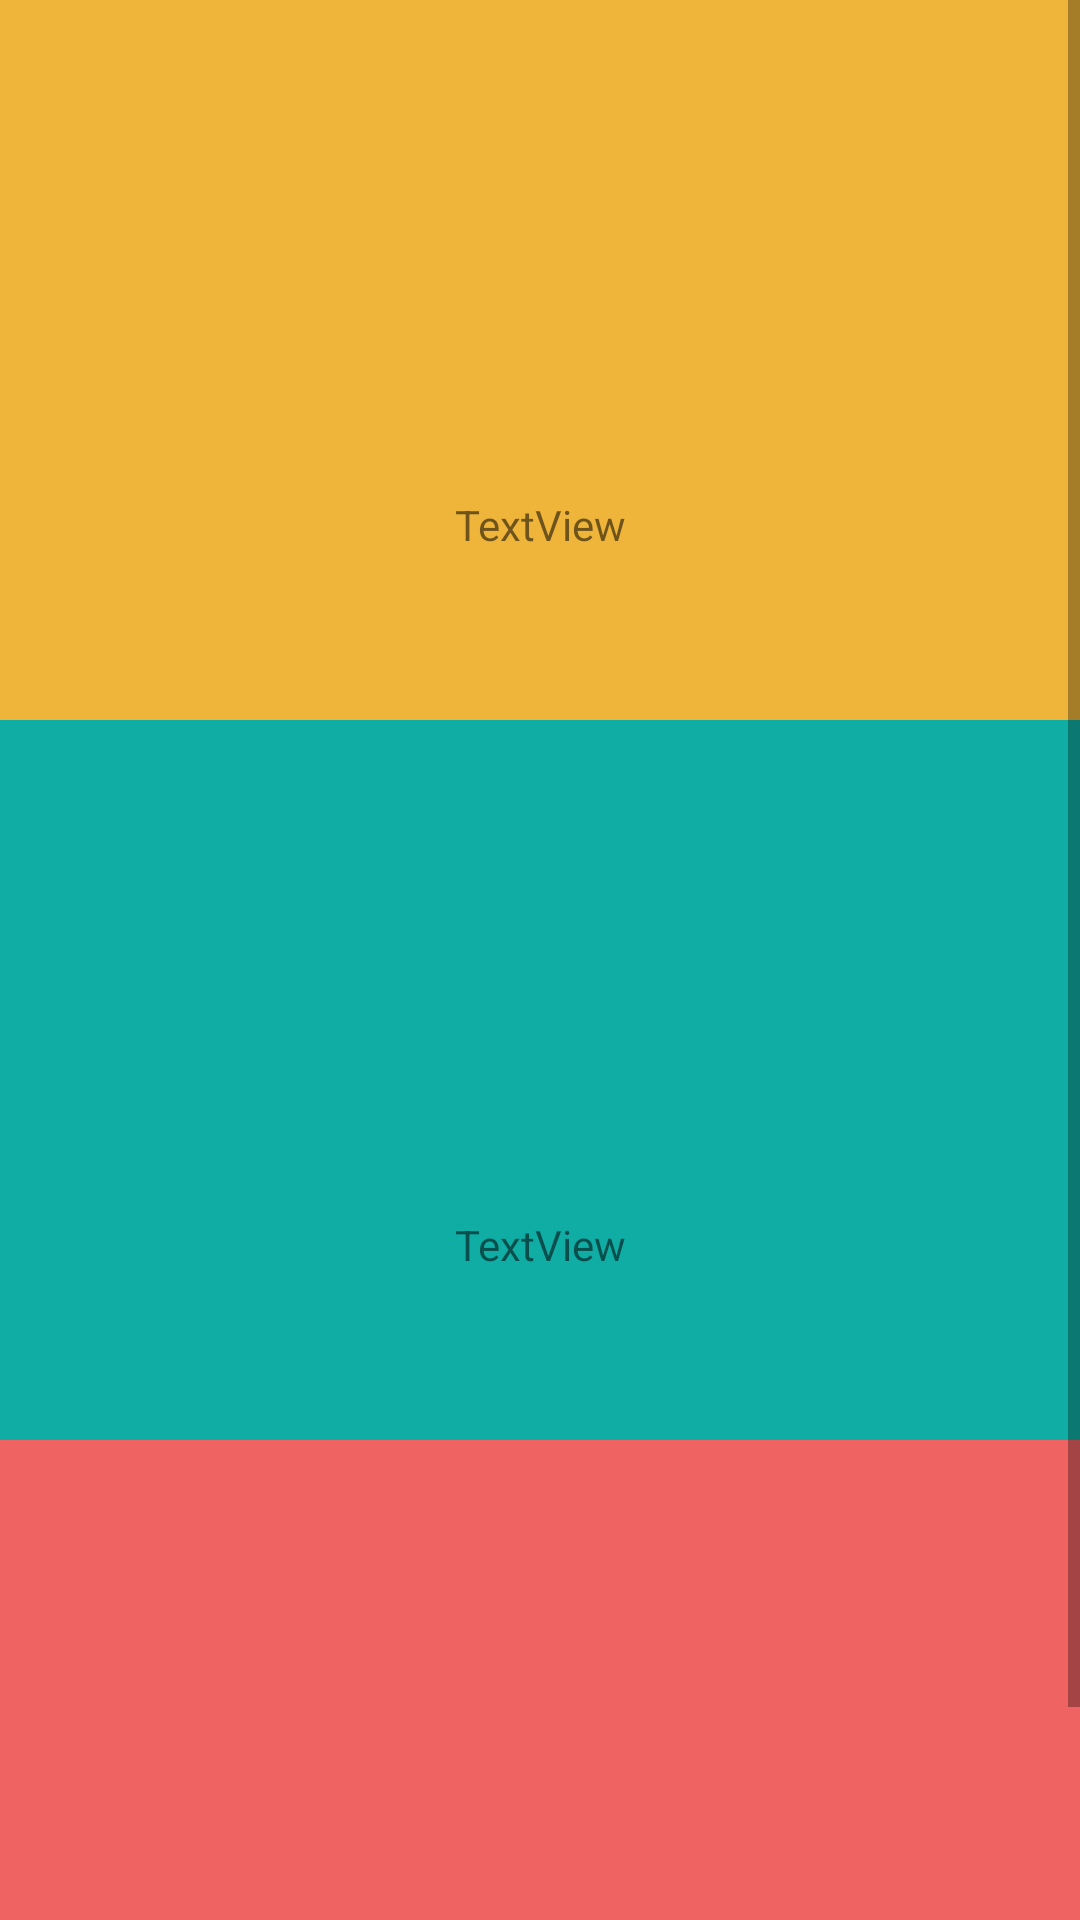

Here is an Android app screen rendered from its layout file. Give the layout XML and the strings, colors and styles it references.
<!-- AndroidManifest.xml: application theme Theme.MyBlueToothApp -->
<!-- res/layout/activity_app.xml -->
<?xml version="1.0" encoding="utf-8"?>
<androidx.appcompat.widget.LinearLayoutCompat xmlns:android="http://schemas.android.com/apk/res/android"
    xmlns:app="http://schemas.android.com/apk/res-auto"
    xmlns:tools="http://schemas.android.com/tools"
    android:layout_width="match_parent"
    android:layout_height="match_parent"
    android:orientation="vertical"
    tools:context=".AppActivity">

    <ScrollView
        android:layout_width="match_parent"
        android:layout_height="match_parent">

        <LinearLayout
            android:layout_width="match_parent"
            android:layout_height="wrap_content"
            android:orientation="vertical">

            <androidx.constraintlayout.widget.ConstraintLayout
                android:id="@+id/allBlue"
                android:layout_width="match_parent"
                android:layout_height="240dp"
                android:background="#EFB53A">

                <TextView
                    android:id="@+id/allIcon"
                    android:layout_width="100dp"
                    android:layout_height="100dp"
                    android:layout_marginTop="39dp"
                    android:gravity="center|center_horizontal|center_vertical"
                    app:layout_constraintEnd_toEndOf="parent"
                    app:layout_constraintHorizontal_bias="0.5"
                    app:layout_constraintStart_toStartOf="parent"
                    app:layout_constraintTop_toTopOf="parent" />

                <TextView
                    android:id="@+id/allBlueName"
                    android:layout_width="133dp"
                    android:layout_height="36dp"
                    android:layout_marginBottom="47dp"
                    android:gravity="center|center_vertical"
                    android:text="TextView"
                    app:layout_constraintBottom_toBottomOf="parent"
                    app:layout_constraintEnd_toEndOf="parent"
                    app:layout_constraintHorizontal_bias="0.5"
                    app:layout_constraintStart_toStartOf="parent" />
            </androidx.constraintlayout.widget.ConstraintLayout>

            <androidx.constraintlayout.widget.ConstraintLayout
                android:id="@+id/pairBlue"
                android:layout_width="match_parent"
                android:layout_height="240dp"
                android:background="#10ADA5">

                <TextView
                    android:id="@+id/pairIcon"
                    android:layout_width="100dp"
                    android:layout_height="100dp"
                    android:layout_marginTop="39dp"
                    android:gravity="center|center_horizontal|center_vertical"
                    app:layout_constraintEnd_toEndOf="parent"
                    app:layout_constraintHorizontal_bias="0.5"
                    app:layout_constraintStart_toStartOf="parent"
                    app:layout_constraintTop_toTopOf="parent" />

                <TextView
                    android:id="@+id/pairBlueName"
                    android:layout_width="133dp"
                    android:layout_height="36dp"
                    android:layout_marginBottom="47dp"
                    android:gravity="center|center_vertical"
                    android:text="TextView"
                    app:layout_constraintBottom_toBottomOf="parent"
                    app:layout_constraintEnd_toEndOf="parent"
                    app:layout_constraintHorizontal_bias="0.5"
                    app:layout_constraintStart_toStartOf="parent" />
            </androidx.constraintlayout.widget.ConstraintLayout>

            <androidx.constraintlayout.widget.ConstraintLayout
                android:id="@+id/unPairBlue"
                android:layout_width="match_parent"
                android:layout_height="240dp"
                android:background="#EF6363">

                <TextView
                    android:id="@+id/unPairIcon"
                    android:layout_width="100dp"
                    android:layout_height="100dp"
                    android:layout_marginTop="39dp"
                    android:gravity="center|center_horizontal|center_vertical"
                    app:layout_constraintEnd_toEndOf="parent"
                    app:layout_constraintHorizontal_bias="0.5"
                    app:layout_constraintStart_toStartOf="parent"
                    app:layout_constraintTop_toTopOf="parent" />

                <TextView
                    android:id="@+id/unPairBlueName"
                    android:layout_width="133dp"
                    android:layout_height="36dp"
                    android:layout_marginBottom="47dp"
                    android:gravity="center|center_vertical"
                    android:text="TextView"
                    app:layout_constraintBottom_toBottomOf="parent"
                    app:layout_constraintEnd_toEndOf="parent"
                    app:layout_constraintHorizontal_bias="0.5"
                    app:layout_constraintStart_toStartOf="parent" />
            </androidx.constraintlayout.widget.ConstraintLayout>

        </LinearLayout>

    </ScrollView>
</androidx.appcompat.widget.LinearLayoutCompat>
<!-- resources referenced by this layout -->
<resources>
  <style name="Theme.MyBlueToothApp" parent="Theme.MaterialComponents.DayNight.DarkActionBar">
          
          <item name="colorPrimary">@color/brown</item>
          <item name="colorPrimaryVariant">@color/purple_700</item>
          <item name="colorOnPrimary">@color/white</item>
          
          <item name="colorSecondary">@color/teal_200</item>
          <item name="colorSecondaryVariant">@color/teal_700</item>
          <item name="colorOnSecondary">@color/black</item>
          
          <item name="android:statusBarColor">?attr/colorPrimaryVariant</item>
          
      </style>
  <color name="brown">#FFcec594</color>
  <color name="purple_700">#FF3700B3</color>
  <color name="white">#ffffff</color>
  <color name="teal_200">#FF03DAC5</color>
  <color name="teal_700">#FF018786</color>
  <color name="black">#000000</color>
</resources>
